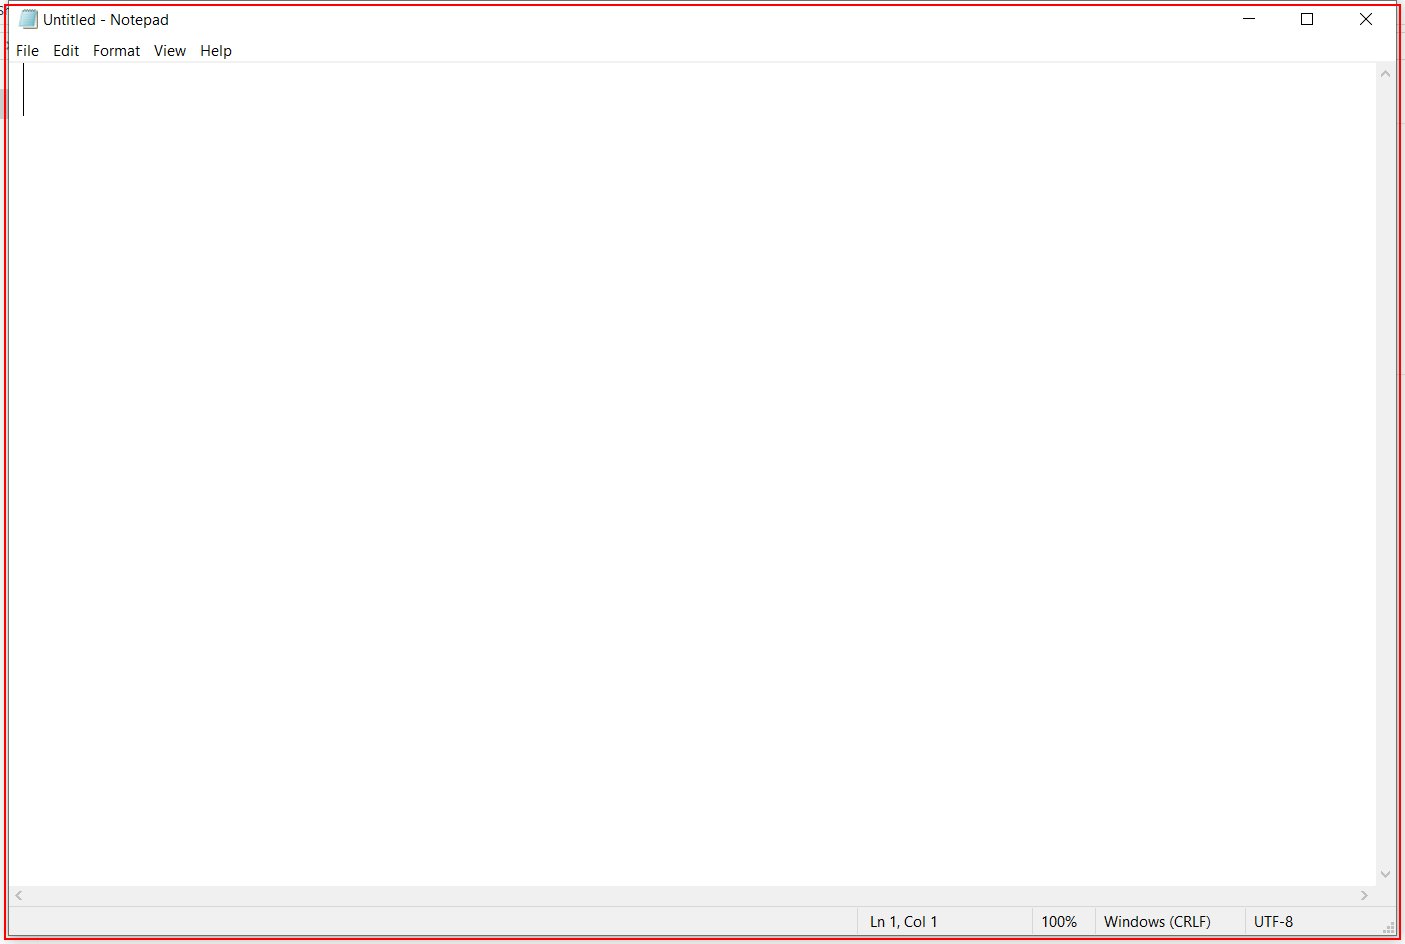
Workflow: notepad creator

Step 1: Open 'notepad.exe Untitled' on the element in window 'Untitled - Notepad' (notepad.exe)

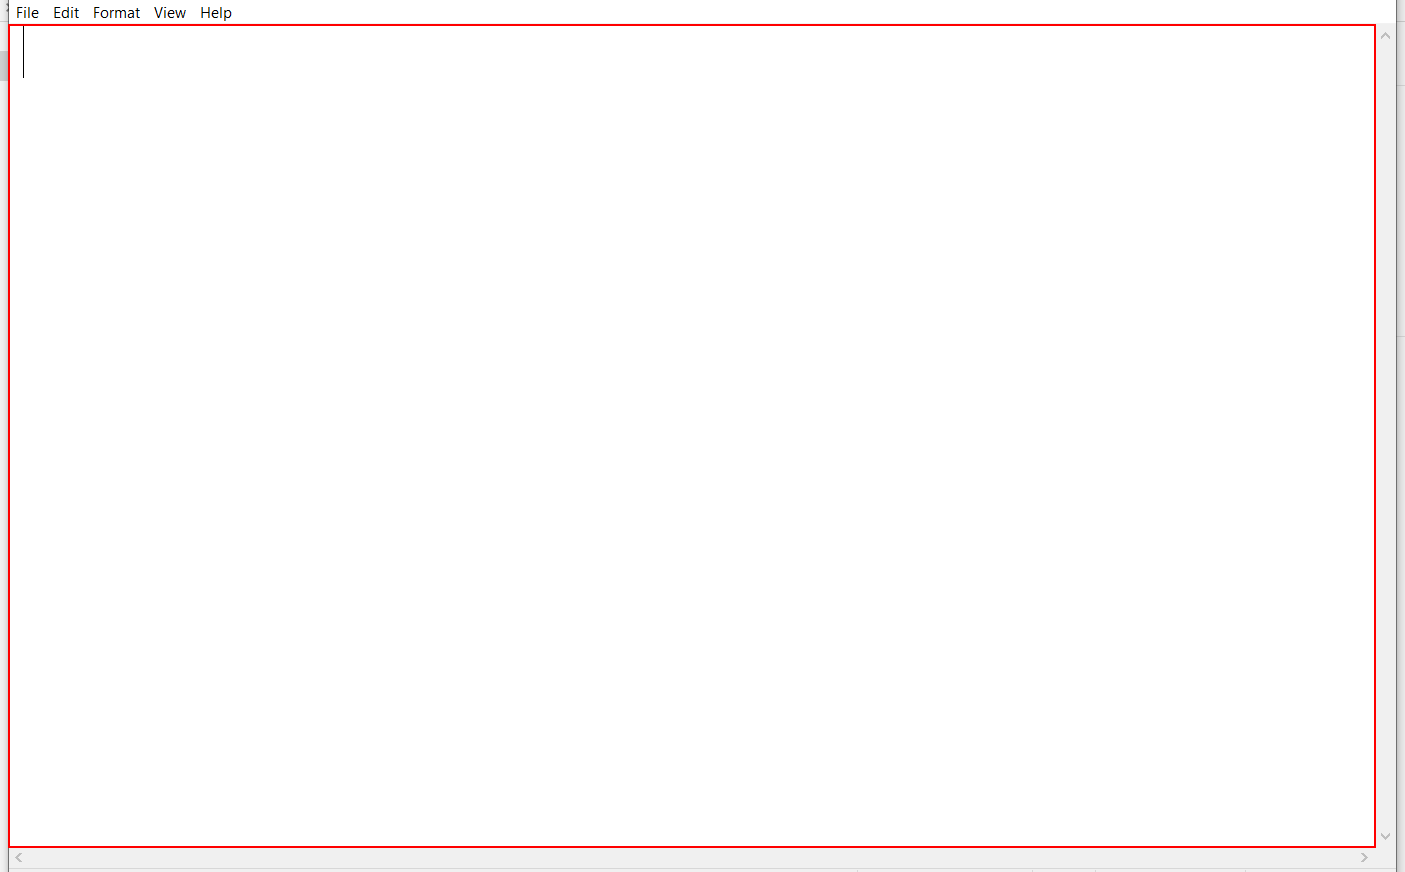
Step 2: type "hello world" into the editable text 'Text Editor'

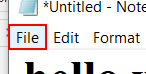
Step 3: click on the menu item 'File'

Step 4: click on 'menu item  Save Ctrl+S' (no picture)

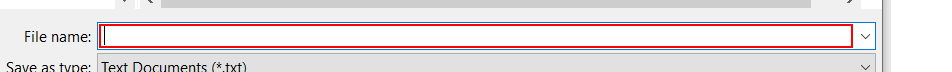
Step 5: type "note.txt"